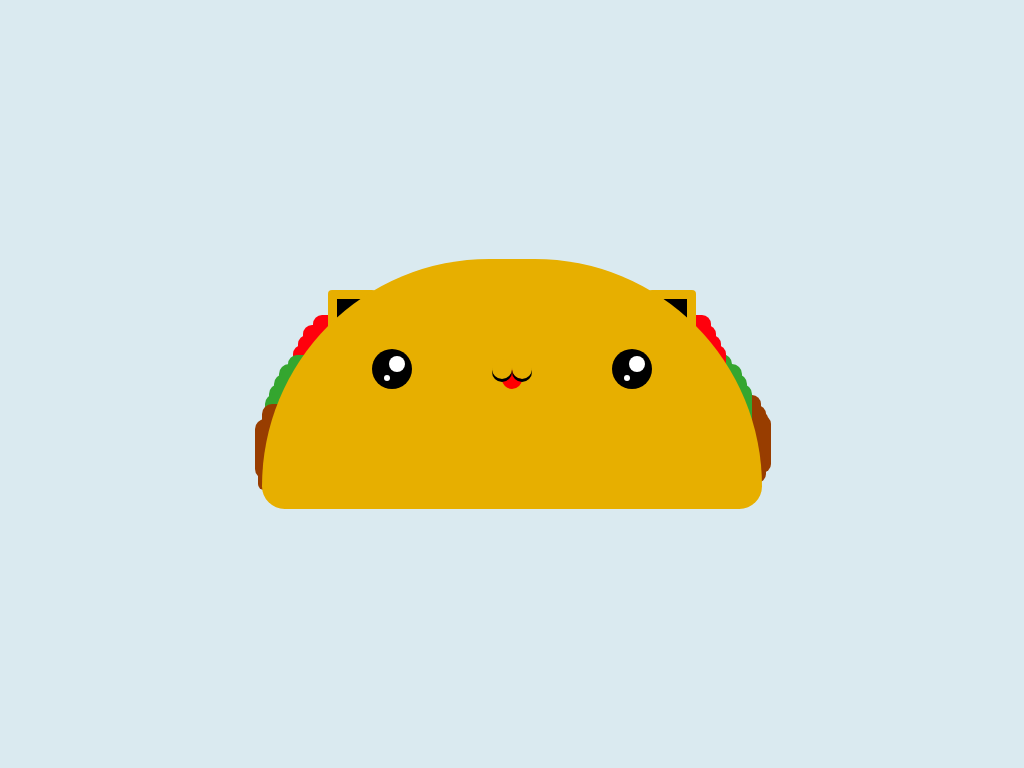

Give the HTML and CSS whose rendering is this image.

<!DOCTYPE html>
<html lang="en">
<head>
    <meta charset="UTF-8">
    <meta http-equiv="X-UA-Compatible" content="IE=edge">
    <meta name="viewport" content="width=device-width, initial-scale=1.0">
    <title>Taco Cat</title>
    <style>

        /* Version 2 - Add whiskers using linear gradients */
        
        body{ 
            margin: 0;
            padding: 0;
            background-color: #daeaf0;
        }

        .taco-cat {
            height: 250px;
            width: 500px;
            background-color: #e7af00;
            border-radius: 250px 250px 25px 25px;
            margin: auto;
            position: absolute;
            top: 0;
            right: 0;
            left: 0;
            bottom: 0;
        }
        .taco-cat::before {
            content: "";
            display: block;
            position: absolute;
            height: 20px;
            width: 20px;
            border-radius: 50%;
            background-color: transparent;
            z-index: 3;
            left: 250px;   
            top: 100px;
            box-shadow: 105px 9px 0 -7px #fff,
            115px -5px 0 -2px #fff,
            -125px -5px 0 -2px #fff,
            -135px 9px 0 -7px #fff,
            110px 0 0 10px #000,
            -130px -0 0 10px #000,
            -20px 0 0 0 #e7af00,
            0 3px 0 0 black,
            -20px 3px 0 0 black,
            -10px 10px 0 0 red;
        }

        .taco-cat::after {
            content: "";
            display: block;
            position: absolute;
            width: 50px;
            height: 50px;
            z-index: -1;
            background-color: transparent;
            background-position: -25px 195px;
            border-radius: 5px;
            box-shadow: 65px 30px 0 -10px #000, 
            65px 30px 0 -1px #e7af00,
            385px 30px 0 -10px #000,
            385px 30px 0 -1px #e7af00,
            -3px 180px 0 1px #983d00,
            -2px 165px 0 5px #983d00,
            5px 150px 0 5px #983d00,
            8px 140px 0 5px #34a62f,
            12px 130px 0 5px #34a62f,
            17px 120px 0 5px #34a62f,
            22px 110px 0 5px #34a62f,
            30px 100px 0 4px #34a62f,
            35px 90px 0 4px #ff000d,
            40px 80px 0 4px #ff000d,
            45px 70px 0 4px #ff000d,
            55px 60px 0 4px #ff000d,
            395px 60px 0 4px #ff000d,
            400px 70px 0 4px #ff000d,
            405px 80px 0 4px #ff000d,
            410px 90px 0 4px #ff000d,
            415px 100px 0 5px #34a62f,
            425px 110px 0 5px #34a62f,
            430px 120px 0 5px #34a62f,
            435px 130px 0 5px #34a62f,
            445px 140px 0 4px #983d00,
            450px 150px 0 4px #983d00,
            452px 155px 0 4px #983d00,
            455px 160px 0 4px #983d00,
            450px 170px 0 4px #983d00;
        }

    </style>
</head>
<body>
    <div class="taco-cat"></div>
</body>
</html>